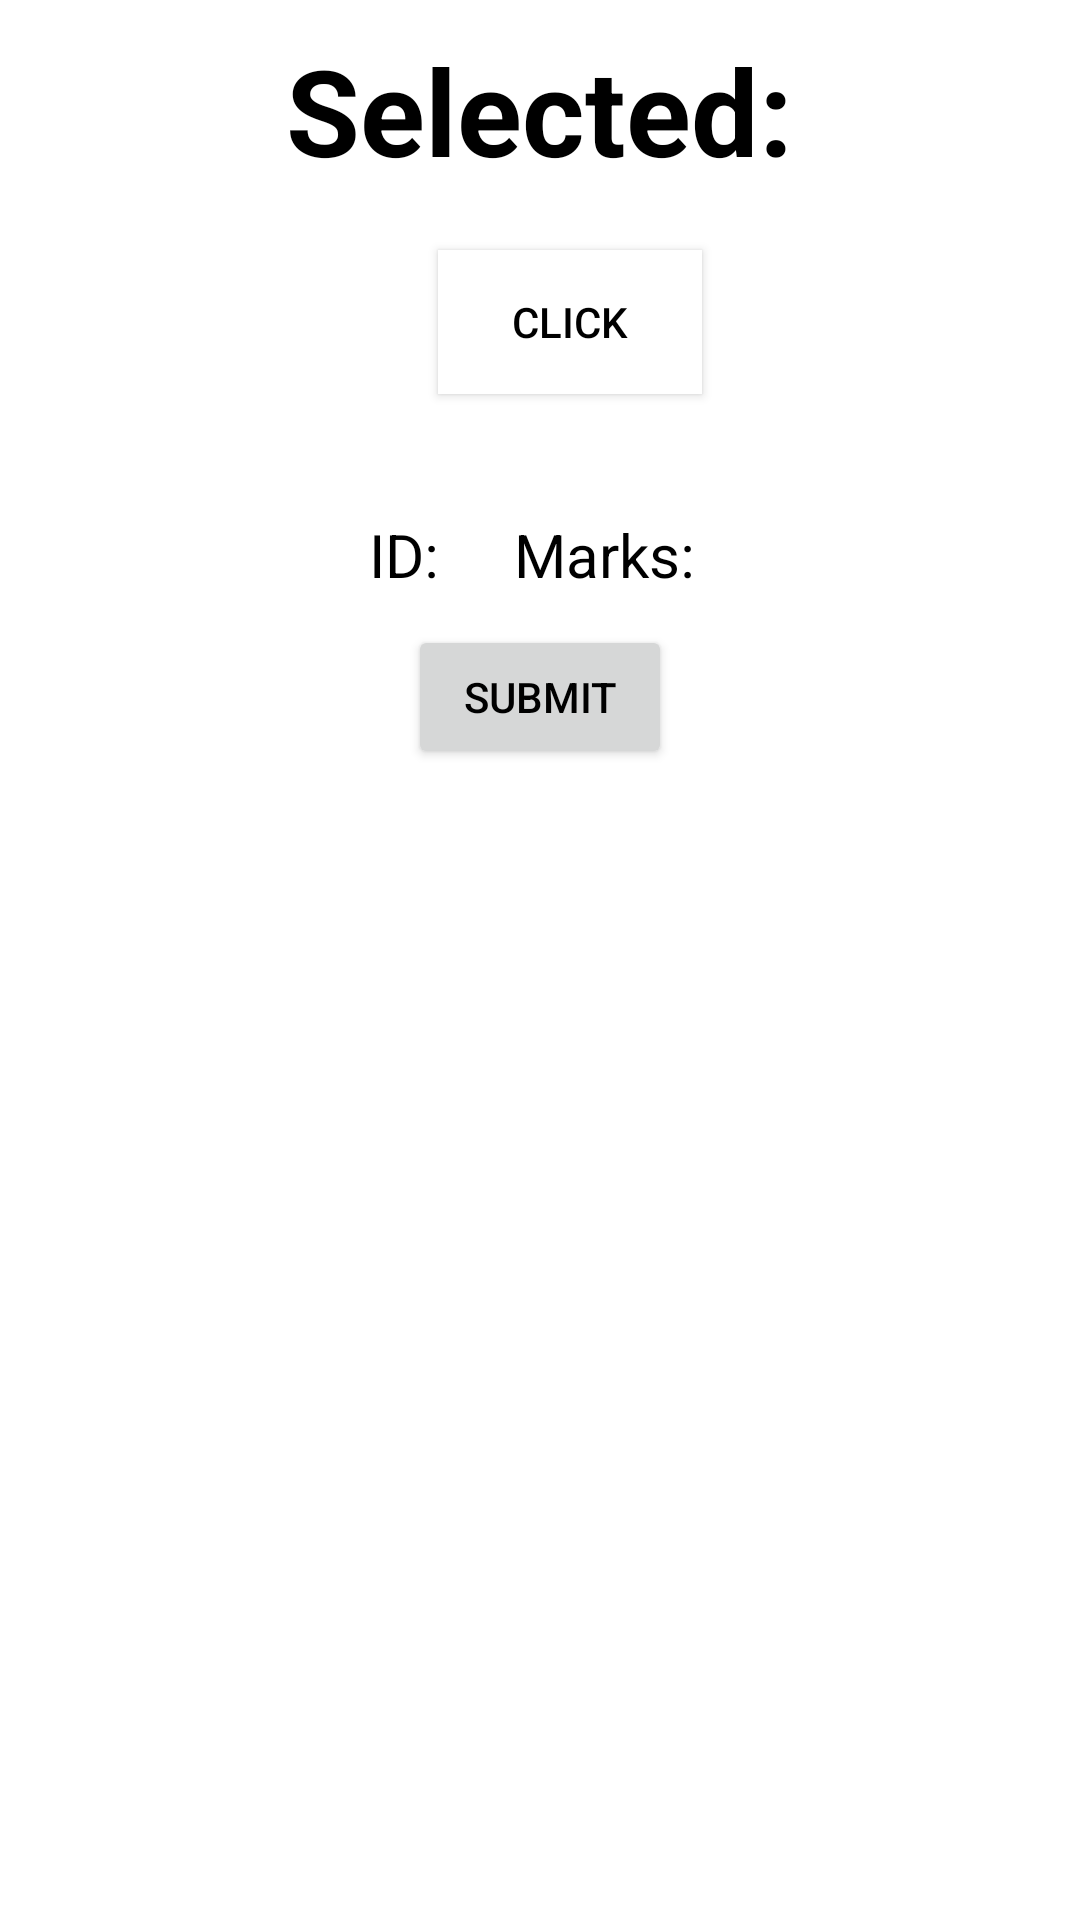

Layout XML and referenced resources for this Android screen:
<!-- AndroidManifest.xml: application theme Theme.SnapsheetAndroid -->
<!-- res/layout/activity_main.xml -->
<?xml version="1.0" encoding="utf-8"?>
<androidx.constraintlayout.widget.ConstraintLayout xmlns:android="http://schemas.android.com/apk/res/android"
    xmlns:app="http://schemas.android.com/apk/res-auto"
    xmlns:tools="http://schemas.android.com/tools"
    android:layout_width="match_parent"
    android:layout_height="match_parent"
    android:background="@color/white"
    tools:context=".MainActivity"
    android:layout_gravity="center">

 <ScrollView
     android:layout_width="match_parent"
     android:layout_height="wrap_content">
   <LinearLayout
       android:layout_width="match_parent"
       android:layout_height="wrap_content"
       android:orientation="vertical"
       app:layout_constraintBottom_toBottomOf="parent"
       app:layout_constraintEnd_toEndOf="parent"
       app:layout_constraintStart_toStartOf="parent"
       app:layout_constraintTop_toTopOf="parent"
       android:gravity="center">

     <ScrollView
         android:layout_width="match_parent"
         android:layout_height="match_parent"
         app:layout_constraintBottom_toBottomOf="parent"
         app:layout_constraintEnd_toEndOf="parent"
         app:layout_constraintStart_toStartOf="parent"
         app:layout_constraintTop_toTopOf="parent">

       <LinearLayout
           android:id="@+id/quizzes"
           android:layout_width="match_parent"
           android:layout_height="wrap_content"
           android:orientation="vertical">

       </LinearLayout>

     </ScrollView>



     <TextView
         android:id="@+id/selected"
         android:textSize="40dp"
         android:textStyle="bold"
         android:layout_margin="10dp"
         android:layout_width="wrap_content"
         android:layout_height="wrap_content"
         android:textColor="@color/black"
         android:text="Selected:" />

     <Button
         android:id="@+id/click"
         android:layout_margin="10dp"
         android:layout_width="wrap_content"
         android:layout_height="wrap_content"
         android:background="@color/white"
         android:backgroundTint="@color/white"
         android:text="click"
         android:textColor="@color/black"
         android:translationX="10dp"
         app:layout_constraintEnd_toEndOf="parent"
         app:layout_constraintStart_toStartOf="parent"
         app:layout_constraintTop_toTopOf="parent" />

     <ImageView
         android:id="@+id/imageView"
         android:layout_margin="10dp"
         android:layout_width="wrap_content"
         android:layout_height="wrap_content"
         app:layout_constraintBottom_toBottomOf="parent"
         app:layout_constraintEnd_toEndOf="parent"
         app:layout_constraintStart_toStartOf="parent"
         app:layout_constraintTop_toBottomOf="@+id/click" />

     <LinearLayout
         android:layout_width="wrap_content"
         android:layout_height="wrap_content"
         android:orientation="horizontal">

       <TextView
           android:layout_width="wrap_content"
           android:layout_height="wrap_content"
         android:text="ID: "
         android:textColor="@color/black"
         android:textSize="20dp"
         android:layout_margin="10dp"/>


       <EditText
           android:id="@+id/student_id"
           android:layout_width="wrap_content"
           android:layout_height="wrap_content"
           android:text="ID"
           android:textSize="20dp"
           android:textColor="@color/black"
           android:layout_margin="10dp"
           android:visibility="gone"
           />

       <TextView
           android:layout_width="wrap_content"
           android:layout_height="wrap_content"
           android:text="Marks: "
           android:textColor="@color/black"
           android:textSize="20dp"
           android:layout_margin="10dp"/>

       <EditText
           android:id="@+id/marks"
           android:layout_width="wrap_content"
           android:layout_height="wrap_content"
           android:text="Marks"
           android:textSize="20dp"
           android:textColor="@color/black"
           android:layout_margin="10dp"
           android:visibility="gone"
           />

     </LinearLayout>

     <Button
         android:id="@+id/submit_button"
         android:layout_width="wrap_content"
         android:layout_height="wrap_content"
         android:text="Submit"
         android:textColor="@color/black"/>

   </LinearLayout>

 </ScrollView>

</androidx.constraintlayout.widget.ConstraintLayout>
<!-- resources referenced by this layout -->
<resources>
  <color name="black">#FF000000</color>
  <color name="white">#FFFFFFFF</color>
  <style name="Theme.SnapsheetAndroid" parent="Theme.MaterialComponents.DayNight.DarkActionBar">
          
          <item name="colorPrimary">@color/purple_500</item>
          <item name="colorPrimaryVariant">@color/purple_700</item>
          <item name="colorOnPrimary">@color/white</item>
          
          <item name="colorSecondary">@color/teal_200</item>
          <item name="colorSecondaryVariant">@color/teal_700</item>
          <item name="colorOnSecondary">@color/black</item>
          
          <item name="android:statusBarColor" tools:targetApi="l">?attr/colorPrimaryVariant</item>
          
      </style>
  <color name="purple_500">#FF6200EE</color>
  <color name="purple_700">#FF3700B3</color>
  <color name="teal_200">#FF03DAC5</color>
  <color name="teal_700">#FF018786</color>
</resources>
